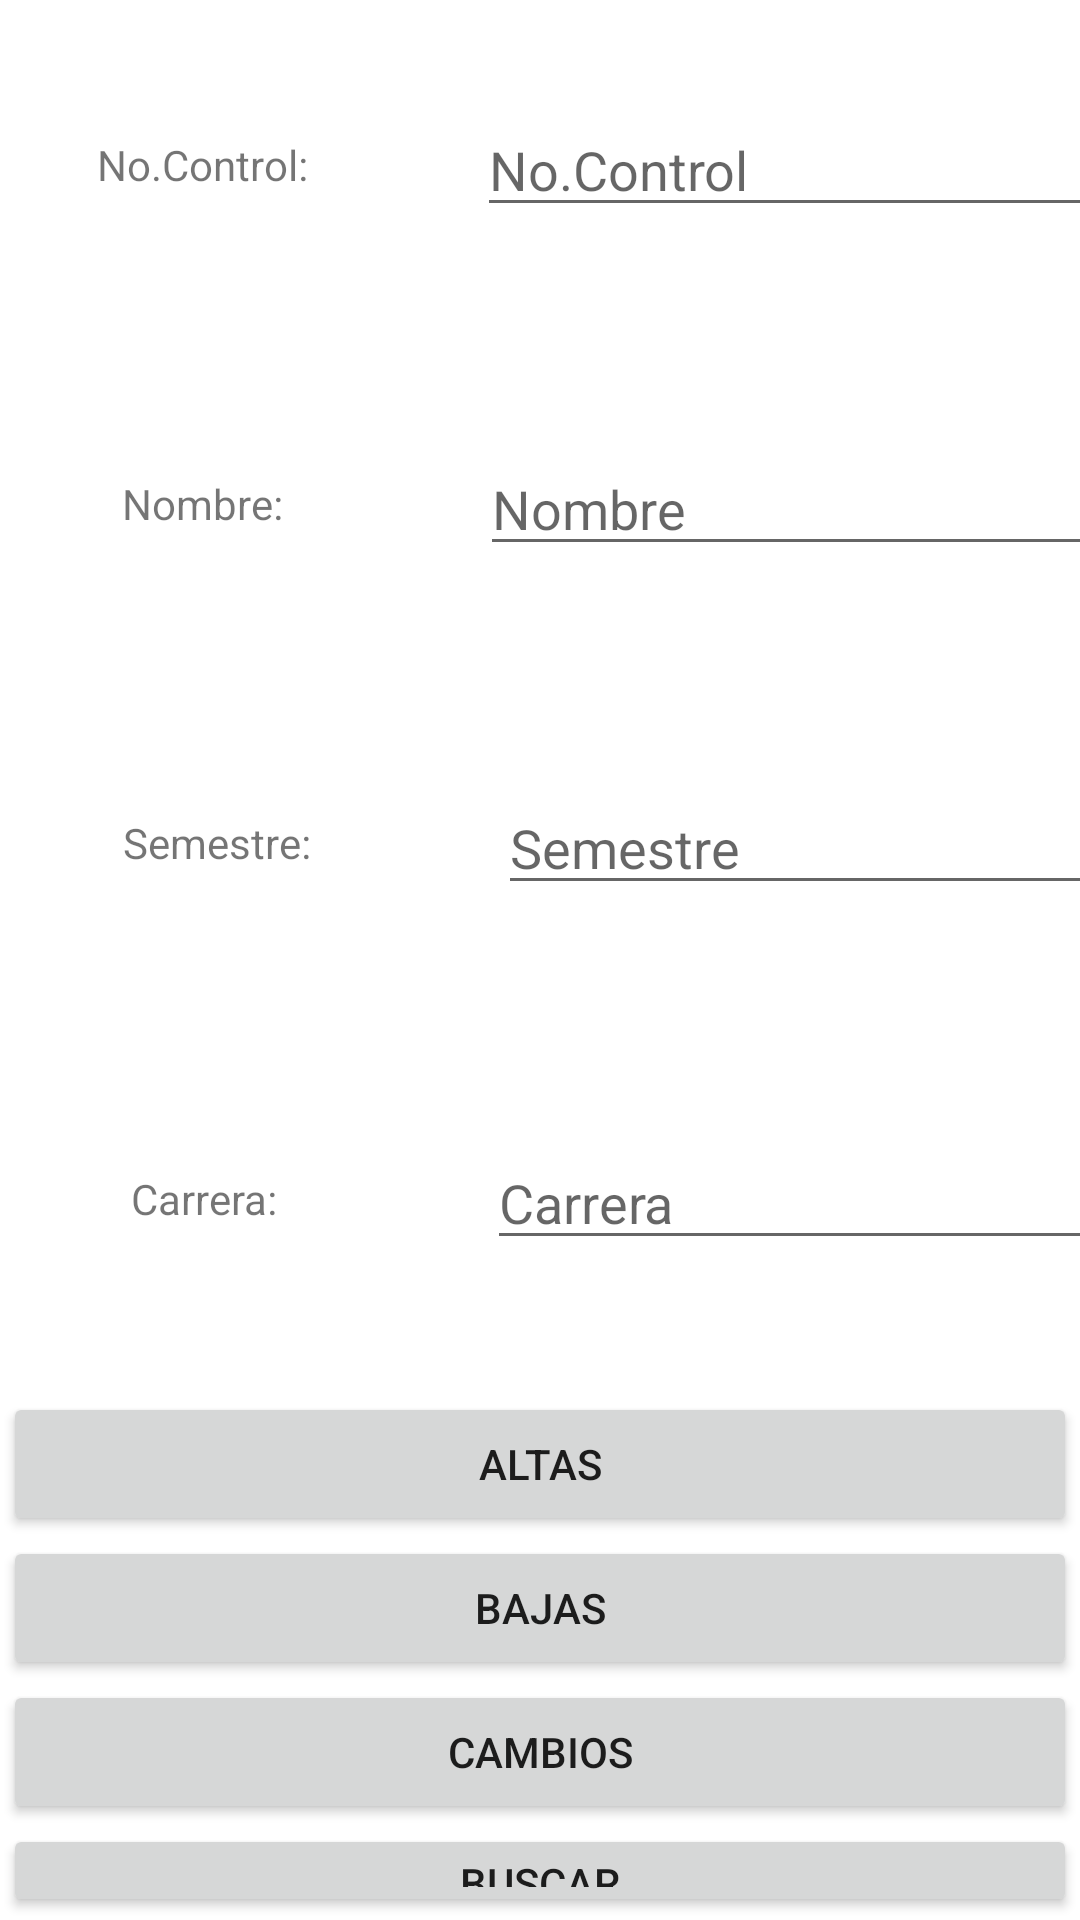

Layout XML and referenced resources for this Android screen:
<!-- AndroidManifest.xml: application theme Theme.Practica_BD -->
<!-- res/layout/activity_main.xml -->
<?xml version="1.0" encoding="utf-8"?>
<androidx.constraintlayout.widget.ConstraintLayout xmlns:android="http://schemas.android.com/apk/res/android"
    xmlns:app="http://schemas.android.com/apk/res-auto"
    xmlns:tools="http://schemas.android.com/tools"
    android:layout_width="match_parent"
    android:layout_height="match_parent"
    tools:context=".MainActivity">

    <LinearLayout
        android:id="@+id/linearLayout"
        android:layout_width="409dp"
        android:layout_height="108dp"
        android:layout_marginStart="1dp"
        android:layout_marginTop="1dp"
        android:layout_marginEnd="1dp"
        android:layout_marginBottom="1dp"
        android:orientation="horizontal"
        app:layout_constraintBottom_toTopOf="@+id/linearLayout2"
        app:layout_constraintEnd_toEndOf="parent"
        app:layout_constraintStart_toStartOf="parent"
        app:layout_constraintTop_toTopOf="parent">

        <LinearLayout
            android:layout_width="183dp"
            android:layout_height="match_parent"
            android:gravity="center"
            android:orientation="vertical">

            <TextView
                android:id="@+id/textView3"
                android:layout_width="match_parent"
                android:layout_height="wrap_content"
                android:layout_gravity="center"
                android:gravity="center"
                android:text="No.Control:" />
        </LinearLayout>

        <LinearLayout
            android:layout_width="match_parent"
            android:layout_height="match_parent"
            android:gravity="center"
            android:orientation="vertical">

            <EditText
                android:id="@+id/edt1b"
                android:layout_width="match_parent"
                android:layout_height="wrap_content"
                android:ems="10"
                android:hint="No.Control"
                android:inputType="textPersonName" />

        </LinearLayout>
    </LinearLayout>

    <LinearLayout
        android:id="@+id/linearLayout2"
        android:layout_width="411dp"
        android:layout_height="116dp"
        android:layout_marginStart="1dp"
        android:layout_marginEnd="1dp"
        android:layout_marginBottom="1dp"
        android:orientation="horizontal"
        app:layout_constraintBottom_toTopOf="@+id/linearLayout3"
        app:layout_constraintEnd_toEndOf="parent"
        app:layout_constraintStart_toStartOf="parent"
        app:layout_constraintTop_toBottomOf="@+id/linearLayout">

        <LinearLayout
            android:layout_width="185dp"
            android:layout_height="match_parent"
            android:gravity="center"
            android:orientation="vertical">

            <TextView
                android:id="@+id/textView4"
                android:layout_width="match_parent"
                android:layout_height="wrap_content"
                android:gravity="center"
                android:text="Nombre:" />
        </LinearLayout>

        <LinearLayout
            android:layout_width="match_parent"
            android:layout_height="match_parent"
            android:gravity="center"
            android:orientation="vertical">

            <EditText
                android:id="@+id/edt2b"
                android:layout_width="match_parent"
                android:layout_height="wrap_content"
                android:ems="10"
                android:hint="Nombre"
                android:inputType="textPersonName" />

        </LinearLayout>
    </LinearLayout>

    <LinearLayout
        android:id="@+id/linearLayout3"
        android:layout_width="405dp"
        android:layout_height="108dp"
        android:layout_marginStart="1dp"
        android:layout_marginEnd="1dp"
        android:layout_marginBottom="1dp"
        android:orientation="horizontal"
        app:layout_constraintBottom_toTopOf="@+id/linearLayout4"
        app:layout_constraintEnd_toEndOf="parent"
        app:layout_constraintStart_toStartOf="parent"
        app:layout_constraintTop_toBottomOf="@+id/linearLayout2">

        <LinearLayout
            android:layout_width="188dp"
            android:layout_height="match_parent"
            android:gravity="center"
            android:orientation="vertical">

            <TextView
                android:id="@+id/textView5"
                android:layout_width="match_parent"
                android:layout_height="wrap_content"
                android:gravity="center"
                android:text="Semestre:" />
        </LinearLayout>

        <LinearLayout
            android:layout_width="match_parent"
            android:layout_height="match_parent"
            android:gravity="center"
            android:orientation="vertical">

            <EditText
                android:id="@+id/edt3b"
                android:layout_width="match_parent"
                android:layout_height="wrap_content"
                android:ems="10"
                android:hint="Semestre"
                android:inputType="textPersonName" />

        </LinearLayout>
    </LinearLayout>

    <LinearLayout
        android:id="@+id/linearLayout4"
        android:layout_width="414dp"
        android:layout_height="127dp"
        android:layout_marginStart="1dp"
        android:layout_marginEnd="1dp"
        android:layout_marginBottom="1dp"
        android:orientation="horizontal"
        app:layout_constraintBottom_toTopOf="@+id/linearLayout5"
        app:layout_constraintEnd_toEndOf="parent"
        app:layout_constraintStart_toStartOf="parent"
        app:layout_constraintTop_toBottomOf="@+id/linearLayout3">

        <LinearLayout
            android:layout_width="189dp"
            android:layout_height="match_parent"
            android:gravity="center"
            android:orientation="vertical">

            <TextView
                android:id="@+id/textView6"
                android:layout_width="match_parent"
                android:layout_height="wrap_content"
                android:layout_gravity="center"
                android:gravity="center"
                android:text="Carrera:" />
        </LinearLayout>

        <LinearLayout
            android:layout_width="match_parent"
            android:layout_height="match_parent"
            android:gravity="center"
            android:orientation="vertical">

            <EditText
                android:id="@+id/edt4b"
                android:layout_width="match_parent"
                android:layout_height="wrap_content"
                android:ems="10"
                android:hint="Carrera"
                android:inputType="textPersonName" />

        </LinearLayout>
    </LinearLayout>

    <LinearLayout
        android:id="@+id/linearLayout5"
        android:layout_width="0dp"
        android:layout_height="0dp"
        android:layout_marginStart="1dp"
        android:layout_marginEnd="1dp"
        android:layout_marginBottom="1dp"
        android:orientation="vertical"
        app:layout_constraintBottom_toBottomOf="parent"
        app:layout_constraintEnd_toEndOf="parent"
        app:layout_constraintStart_toStartOf="parent"
        app:layout_constraintTop_toBottomOf="@+id/linearLayout4">

        <Button
            android:id="@+id/button"
            android:layout_width="match_parent"
            android:layout_height="wrap_content"
            android:onClick="altas"
            android:text="ALTAS" />

        <Button
            android:id="@+id/button2"
            android:layout_width="match_parent"
            android:layout_height="wrap_content"
            android:onClick="bajas"
            android:text="BAJAS" />

        <Button
            android:id="@+id/button3"
            android:layout_width="match_parent"
            android:layout_height="wrap_content"
            android:onClick="cambios"
            android:text="CAMBIOS" />

        <Button
            android:id="@+id/button4"
            android:layout_width="match_parent"
            android:layout_height="wrap_content"
            android:onClick="consultas"
            android:text="BUSCAR" />

        <Button
            android:id="@+id/button6"
            android:layout_width="match_parent"
            android:layout_height="wrap_content"
            android:onClick="limpiar"
            android:text="LIMPIAR" />
    </LinearLayout>
</androidx.constraintlayout.widget.ConstraintLayout>
<!-- resources referenced by this layout -->
<resources>
  <style name="Theme.Practica_BD" parent="Theme.MaterialComponents.DayNight.DarkActionBar">
          
          <item name="colorPrimary">@color/purple_500</item>
          <item name="colorPrimaryVariant">@color/purple_700</item>
          <item name="colorOnPrimary">@color/white</item>
          
          <item name="colorSecondary">@color/teal_200</item>
          <item name="colorSecondaryVariant">@color/teal_700</item>
          <item name="colorOnSecondary">@color/black</item>
          
          <item name="android:statusBarColor" tools:targetApi="l">?attr/colorPrimaryVariant</item>
          
      </style>
  <!-- not gathered from this repository: default colours our renderer supplied (Android Studio template values) -->
  <color name="purple_500">#FF6200EE</color>
  <color name="purple_700">#FF3700B3</color>
  <color name="teal_200">#FF03DAC5</color>
  <color name="teal_700">#FF018786</color>
  <color name="black">#FF000000</color>
  <color name="white">#FFFFFFFF</color>
</resources>
